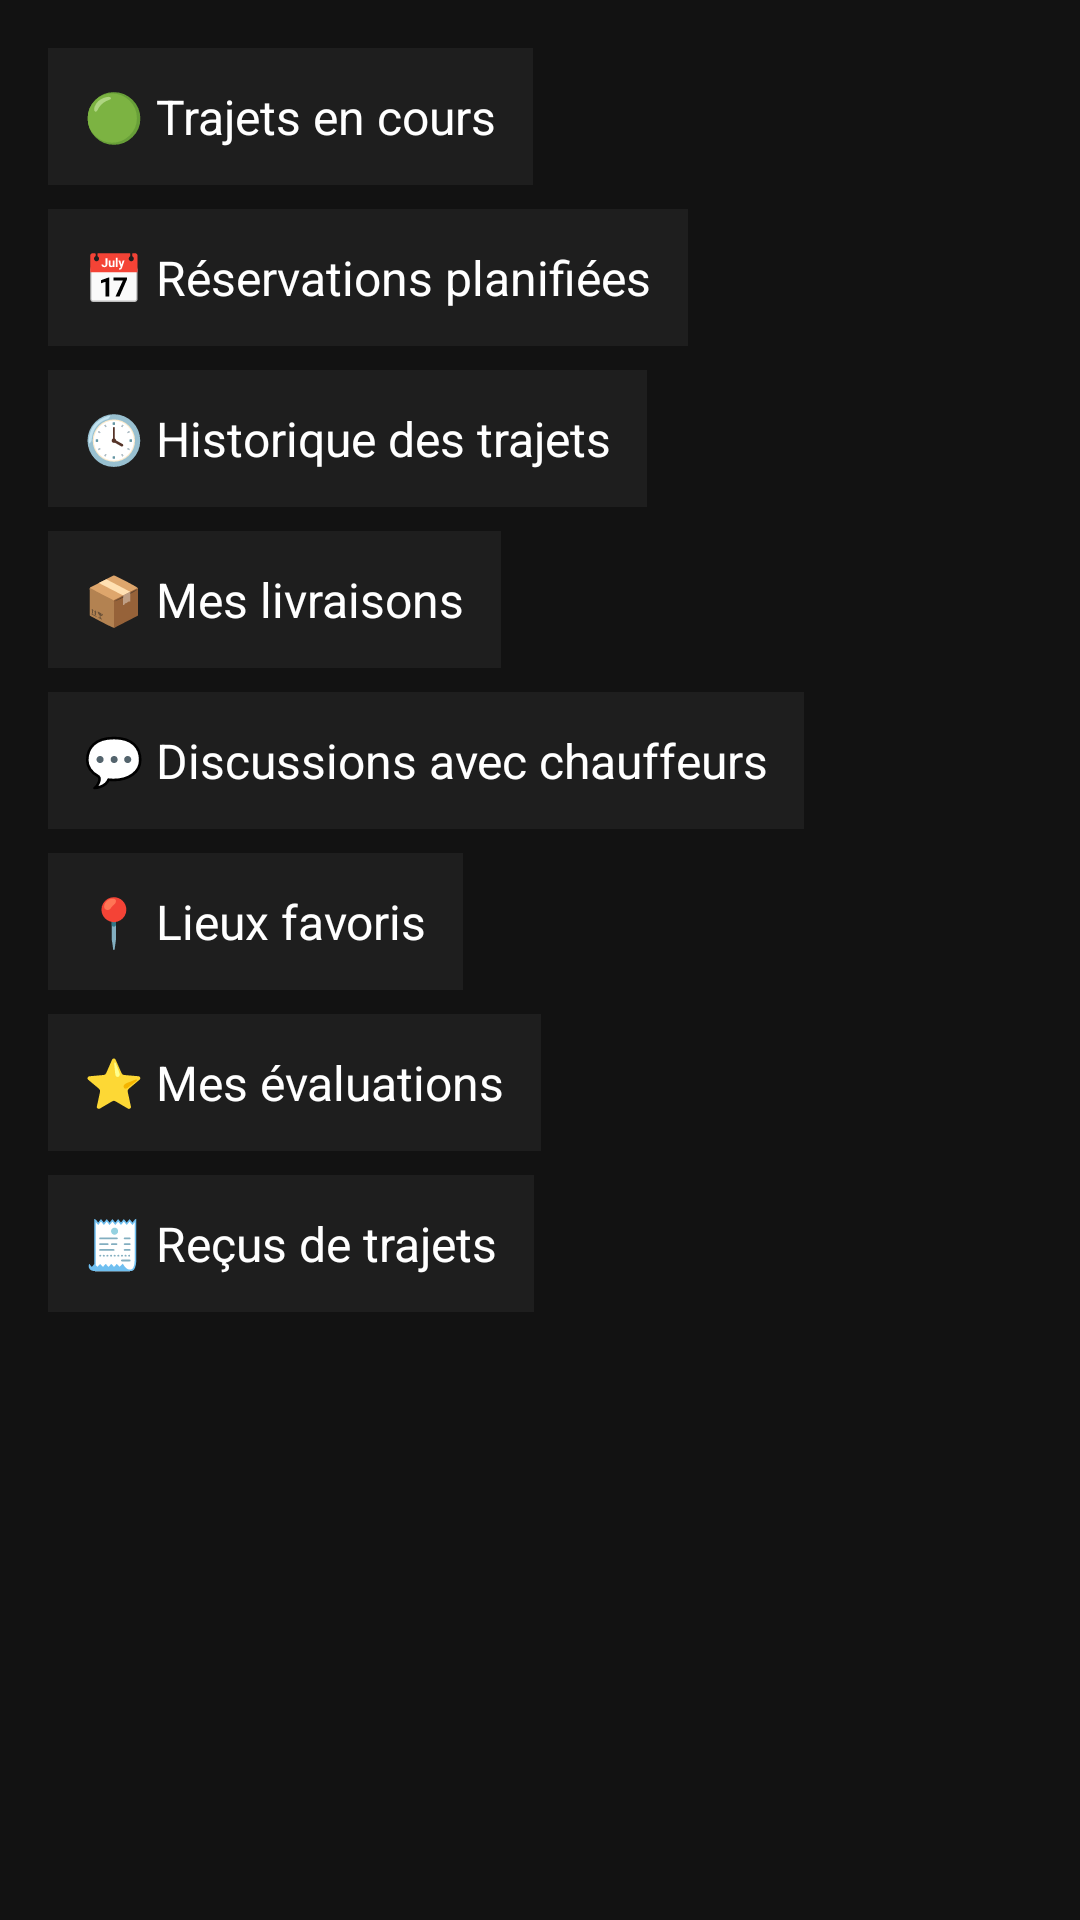

Reconstruct the res/layout file that produces this screen, plus the resources it refers to.
<!-- AndroidManifest.xml: application theme Theme.MSTrans -->
<!-- res/layout/activity_activities.xml -->
<?xml version="1.0" encoding="utf-8"?>

<ScrollView xmlns:android="http://schemas.android.com/apk/res/android"
    android:background="#121212"
    android:layout_width="match_parent"
    android:layout_height="match_parent"
    android:padding="16dp">

    <LinearLayout
        android:orientation="vertical"
        android:layout_width="match_parent"
        android:layout_height="wrap_content">

        
        <TextView
            android:id="@+id/trajetsEnCours"
            android:text="🟢 Trajets en cours"
            android:textColor="#FFFFFF"
            android:textSize="16sp"
            android:padding="12dp"
            android:background="#1E1E1E"
            android:layout_marginBottom="8dp"
            android:layout_width="wrap_content"
            android:layout_height="wrap_content"/>

        
        <TextView
            android:id="@+id/reservations"
            android:text="📅 Réservations planifiées"
            android:textColor="#FFFFFF"
            android:textSize="16sp"
            android:padding="12dp"
            android:background="#1E1E1E"
            android:layout_marginBottom="8dp"
            android:layout_width="wrap_content"
            android:layout_height="wrap_content"/>

        
        <TextView
            android:id="@+id/historique"
            android:text="🕓 Historique des trajets"
            android:textColor="#FFFFFF"
            android:textSize="16sp"
            android:padding="12dp"
            android:background="#1E1E1E"
            android:layout_marginBottom="8dp"
            android:layout_width="wrap_content"
            android:layout_height="wrap_content"/>

        
        <TextView
            android:id="@+id/livraisons"
            android:text="📦 Mes livraisons"
            android:textColor="#FFFFFF"
            android:textSize="16sp"
            android:padding="12dp"
            android:background="#1E1E1E"
            android:layout_marginBottom="8dp"
            android:layout_width="wrap_content"
            android:layout_height="wrap_content"/>

        
        <TextView
            android:id="@+id/chat"
            android:text="💬 Discussions avec chauffeurs"
            android:textColor="#FFFFFF"
            android:textSize="16sp"
            android:padding="12dp"
            android:background="#1E1E1E"
            android:layout_marginBottom="8dp"
            android:layout_width="wrap_content"
            android:layout_height="wrap_content"/>

        
        <TextView
            android:id="@+id/favoris"
            android:text="📍 Lieux favoris"
            android:textColor="#FFFFFF"
            android:textSize="16sp"
            android:padding="12dp"
            android:background="#1E1E1E"
            android:layout_marginBottom="8dp"
            android:layout_width="wrap_content"
            android:layout_height="wrap_content"/>

        
        <TextView
            android:id="@+id/notes"
            android:text="⭐ Mes évaluations"
            android:textColor="#FFFFFF"
            android:textSize="16sp"
            android:padding="12dp"
            android:background="#1E1E1E"
            android:layout_marginBottom="8dp"
            android:layout_width="wrap_content"
            android:layout_height="wrap_content"/>

        
        <TextView
            android:id="@+id/recusActivite"
            android:text="🧾 Reçus de trajets"
            android:textColor="#FFFFFF"
            android:textSize="16sp"
            android:padding="12dp"
            android:background="#1E1E1E"
            android:layout_marginBottom="12dp"
            android:layout_width="wrap_content"
            android:layout_height="wrap_content"/>

    </LinearLayout>
</ScrollView>
<!-- resources referenced by this layout -->
<resources>
  <style name="Theme.MSTrans" parent="Theme.AppCompat.Light.DarkActionBar">
          <item name="colorPrimary">#B71C1C</item>
          <item name="colorPrimaryDark">#8C1414</item>
          <item name="colorAccent">#00796B</item>
      </style>
</resources>
